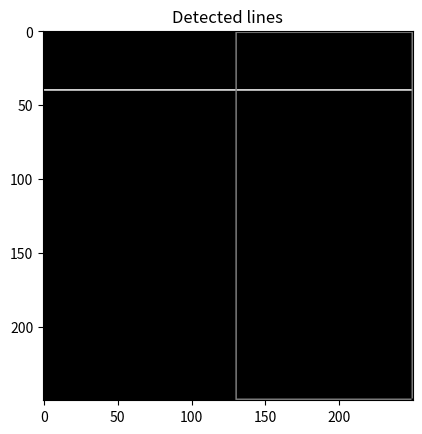

Source code (Python):
"""generalized_hough module."""

from typing import Any, List, Tuple, Union

import matplotlib.pyplot as plt
import numpy as np


def buildRefTable(img: np.ndarray) -> List[List[int]]:
    """Builds the reference table for the given input template image.

    Args:
        img (np.ndarray): Input binary image.

    Returns:
        List[List[int]]: A reconstructed reference table.
    """
    table = [[0 for x in range(1)] for y in range(90)]  # Creating an empty list
    # r will be calculated corresponding to this point
    img_center = [int(img.shape[0] / 2), int(img.shape[1] / 2)]

    def findAngleDistance(x1: int, y1: int) -> Tuple[int, Union[int, List[int]]]:
        """Finds angle distance.

        Args:
            x1 (int): x1.
            y1 (int): y1.

        Returns:
            Tuple[int, Union[int, List[int]]]: Angle distance table.
        """
        x2, y2 = img_center[0], img_center[1]
        r = [(x2 - x1), (y2 - y1)]
        if x2 - x1 != 0:
            return int(np.rad2deg(np.arctan(int((y2 - y1) / (x2 - x1))))), r
        else:
            return 0, 0

    filter_size = 3
    for x in range(img.shape[0] - (filter_size - 1)):
        for y in range(img.shape[1] - (filter_size - 1)):
            if img[x, y] != 0:
                theta, r = findAngleDistance(x, y)
                if r != 0:
                    table[np.absolute(theta)].append(r)

    for i in range(len(table)):
        table[i].pop(0)

    return table


def findMaxima(acc: np.ndarray) -> List[np.ndarray]:
    """Finds the maximum value in the accumulator array.

    Args:
        acc (np.ndarray): Accumulator array.

    Returns:
        List[int]: A list containing the maximum value found, row index,
                   and column index of the maximum value.

    """
    ridx, cidx = np.unravel_index(acc.ravel().argsort()[::-1][:1], acc.shape)
    return [acc[ridx, cidx], ridx, cidx]


def matchTable(im: np.ndarray, table: List[List[Any]]) -> np.ndarray:
    """Matches the reference table with the given input image.

    Args:
        im (np.ndarray): Input binary image, for searching template.
        table (List[List[Any]]): Table for template.

    Returns:
        np.ndarray: Accumulator with searched votes.
    """
    m, n = im.shape
    acc = np.zeros((m + 50, n + 50))  # Acc array requires some extra space

    def findGradient(x: int, y: int) -> int:
        if x != 0:
            return int(np.rad2deg(np.arctan(int(y / x))))
        else:
            return 0

    for x in range(1, im.shape[0]):
        for y in range(im.shape[1]):
            if im[x, y] != 0:  # Boundary point
                theta = findGradient(x, y)
                vectors = table[theta]
                for vector in vectors:
                    acc[vector[0] + x, vector[1] + y] += 1
    return acc


def main():
    """Generate an initial image, find detected lines,and display the results."""
    # Generating a horizontal line
    lines = np.zeros((250, 250))
    lines[40] = np.ones(250)
    plt.imshow(lines, cmap="gray")
    plt.title("Initial image")
    plt.show()

    images = [lines]
    for img in images:
        refim = img
        im = lines

        table = buildRefTable(refim)
        acc = matchTable(im, table)
        vals, ridxs, cidxs = findMaxima(acc)
        # Code for drawing bounding-box in accumulator array...

        for val, ridx, cidx in zip(vals, ridxs, cidxs):
            acc[ridx - 5 : ridx + 5, cidx - 5] = val
            acc[ridx - 5 : ridx + 5, cidx + 5] = val

            acc[ridx - 5, cidx - 5 : cidx + 5] = val
            acc[ridx + 5, cidx - 5 : cidx + 5] = val

        plt.imshow(acc, cmap="gray")
        plt.title("Accumulator array")
        plt.show()

        # Code for drawing bounding-box in original image
        # at the found location...

        # Find the half-width and height of the template
        hheight = np.floor(refim.shape[0] / 2) + 1
        hwidth = np.floor(refim.shape[1] / 2) + 1

        # Find coordinates of the box
        rstart = int(max(ridx - hheight, 1))
        rend = int(min(ridx + hheight, im.shape[0] - 1))
        cstart = int(max(cidx - hwidth, 1))
        cend = int(min(cidx + hwidth, im.shape[1] - 1))

        # Draw the box
        im[rstart:rend, cstart] = 0.5
        im[rstart:rend, cend] = 0.5

        im[rstart, cstart:cend] = 0.5
        im[rend, cstart:cend] = 0.5

        # Show the image
        plt.imshow(im, cmap="gray")
        plt.title("Detected lines")
        plt.show()


if __name__ == "__main__":
    main()
